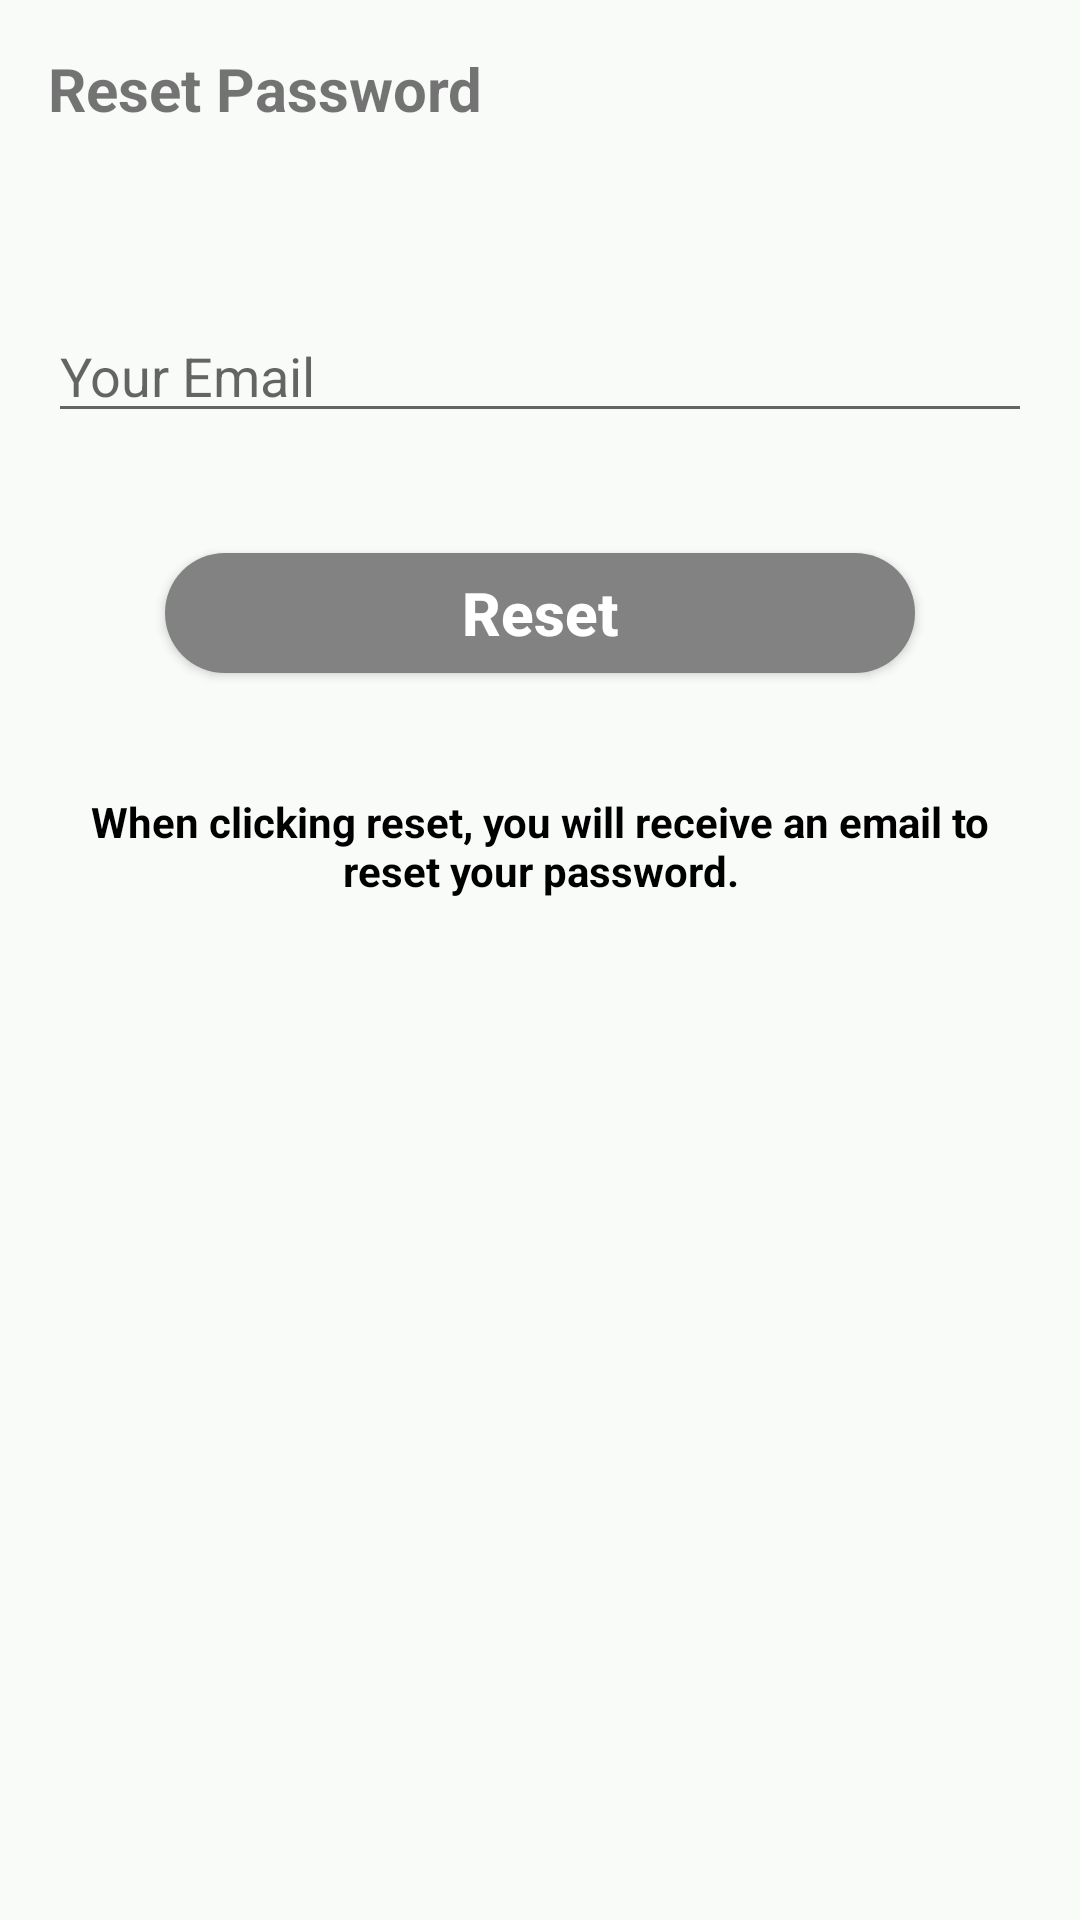

This screen was rendered from an Android layout file. Write that file and the resources it references.
<!-- AndroidManifest.xml: activity theme AppTheme.NoActionBar -->
<!-- res/layout/activity_reset_password.xml -->
<?xml version="1.0" encoding="utf-8"?>
<LinearLayout xmlns:android="http://schemas.android.com/apk/res/android"
    xmlns:app="http://schemas.android.com/apk/res-auto"
    xmlns:tools="http://schemas.android.com/tools"
    android:layout_width="match_parent"
    android:layout_height="match_parent"
    android:orientation="vertical"
    tools:context=".ResetPasswordActivity"
    android:background="#f8fbf8">

    <LinearLayout
        android:layout_width="match_parent"
        android:layout_height="wrap_content"
        android:orientation="vertical"
        android:padding="16dp">

        <TextView
            android:layout_width="wrap_content"
            android:layout_height="wrap_content"
            android:text="Reset Password"
            android:textSize="20sp"
            android:textStyle="bold"/>
        <EditText
            android:layout_width="match_parent"
            android:layout_height="wrap_content"
            android:id="@+id/send_email"
            android:inputType="textEmailAddress"
            android:labelFor="@+id/send_email"
            android:hint="Your Email"
            android:layout_marginTop="60dp"/>
        <Button
            android:id="@+id/btn_reset"
            android:text="Reset"
            android:textColor="#FFFFFF"
            android:textSize="20sp"
            android:textAllCaps="false"
            android:textStyle="bold"
            android:layout_width="250dp"
            android:layout_height="40dp"
            android:layout_gravity="center"
            android:layout_marginTop="40dp"
            android:background="@drawable/buttonshape"/>

        <TextView
            android:layout_width="wrap_content"
            android:layout_height="wrap_content"
            android:gravity="center"
            android:layout_marginTop="40dp"
            android:textColor="#000"
            android:textStyle="bold"
            android:text="When clicking reset, you will receive an email to reset your password."/>

    </LinearLayout>

</LinearLayout>
<!-- resources referenced by this layout -->
<resources>
  <!-- drawable buttonshape (drawable) -->
  <?xml version="1.0" encoding="utf-8"?>
  <shape xmlns:android="http://schemas.android.com/apk/res/android" android:shape="rectangle" >
      <corners
          android:radius="100dp"
          />
      <solid
          android:color="#828282"
          />
      <padding
          android:left="0dp"
          android:top="0dp"
          android:right="0dp"
          android:bottom="0dp"
          />
      <size
          android:width="300dp"
          android:height="60dp"
          />
  </shape>
  <style name="AppTheme.NoActionBar">
          <item name="windowActionBar">false</item>
          <item name="windowNoTitle">true</item>
      </style>
</resources>
